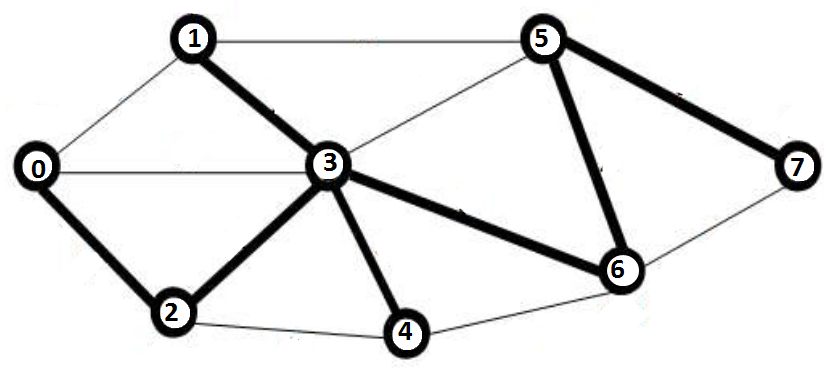

Data behind this chart, as committed beside it:
#, , , , , , , 
0, 1, 2, 3, 4, 5, 6, 7
0, 1, , , , , , 
0, 2, , , , , , 
0, 3, , , , , , 
1, 3, , , , , , 
1, 5, , , , , , 
2, 3, , , , , , 
2, 4, , , , , , 
3, 5, , , , , , 
3, 6, , , , , , 
3, 4, , , , , , 
4, 6, , , , , , 
5, 6, , , , , , 
5, 7, , , , , , 
6, 7, , , , , , 
!, , , , , , , 
